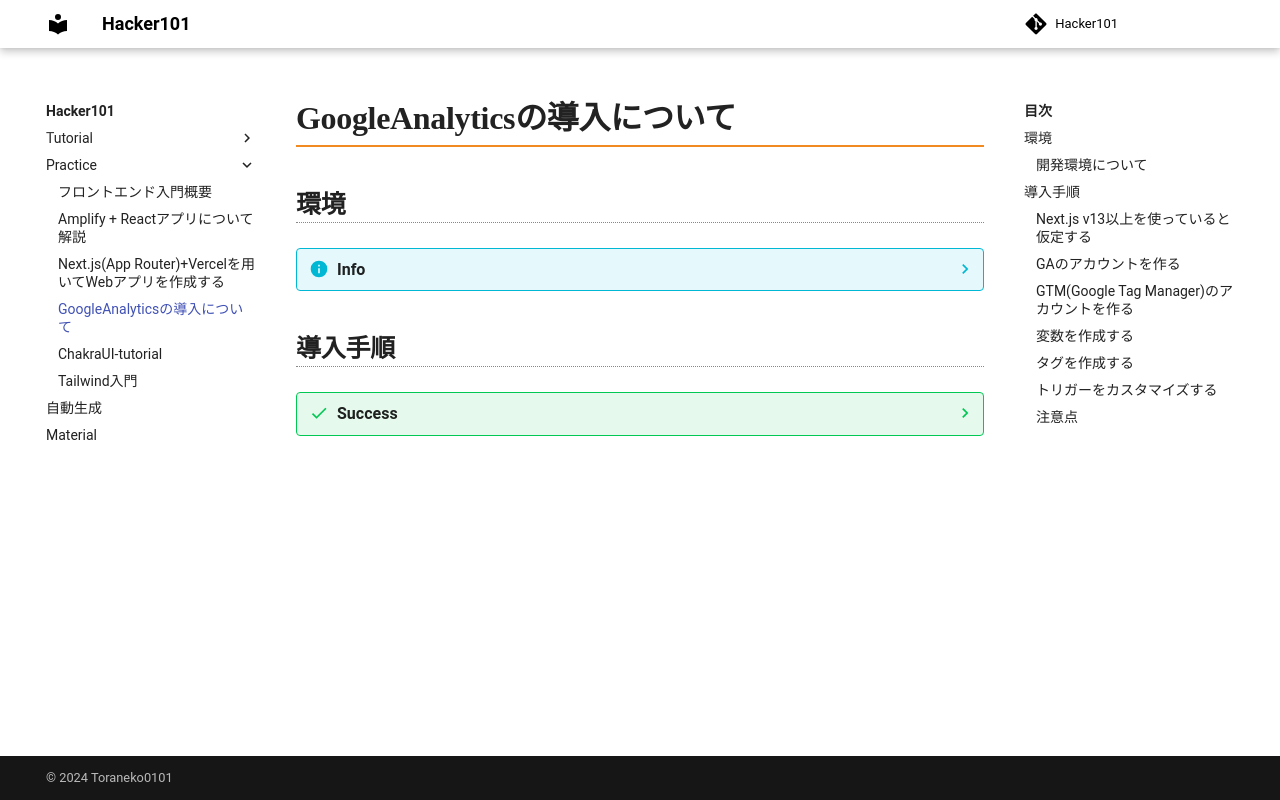

repository: Toraneko0101/hacker101 · page: practice/03_ga.html · generator: mkdocs

# GoogleAnalyticsの導入について

## 環境

??? info

    ### 開発環境について

    ```text
    ・React 18
    ・Next.js 14 (13以上必須)
    ・GoogleAnalyticsのアカウント
    ・GoogleTagManagerのアカウント
    ```

## 導入手順

??? success
    ### Next.js v13以上を使っていると仮定する

    ```jsx
    //page routerの場合、_app.jsxに以下の様に記載
    import { GoogleTagManager } from '@next/third-parties/google'

    export default function YourApp(){
        return(
        　<YourAppContents />
          <GoogleTagManager gtmId={GTM_ID} />
        )
    }

    //app routerの場合(工事中)
    ```

    ### GAのアカウントを作る

    ```text
    ・工事中
    ```

    ### GTM(Google Tag Manager)のアカウントを作る

    ```text
    1 無料で使用するを選択

    2 アカウント名、コンテナ名、プラットフォームを選択
    　
    　アカウント名：
        分かりやすい名前を付ける
      コンテナ名：
        イベントを取得したいドメインのドメイン名(https://は除く)を記載
      プラットフォーム：
        ウェブページなら「ウェブ」
    ```

    ### 変数を作成する

    ```text
    ・GTMには「なぜか」document.titleを計測する変数がない
    
    ・しかし、幸いにもユーザ定義変数は簡単に作成できる

    ・変数
      ⇒ユーザ定義変数
      ⇒新規
      ⇒変数のタイプ
      ⇒Javascript変数
      ⇒グローバル変数名
      ⇒document.title
      ⇒保存でOK(今回は変数名をDocument Titleにした)
    
    ・別個の変数を作りたい場合も以上のようにする
    ・複雑な変数を作りたい場合は、カスタムJavascriptが役立つ
    ```

    ### タグを作成する

    ```text
    GA4の表示回数欄に閲覧数を表示させたい場合
    
    <History Changeに基づくイベント>
    
    1つ目のタグ
      1 タグの種類は、Googleアナリティクス:GA4 イベント
      2 測定IDに、GA4のG-**********(自身のID)を記載
      3 イベントパラメータにpage_view : {{Document Title}}
      4 トリガーに「履歴の変更」を選ぶ

    2つ目のタグ
      1 タグの種類はGoogleタグ
      2 タグIDはGA4のG-**********を記載
      3 設定パラメータの構成パラメータに以下を記載
        send_page_view : true
        page_title : {{Document Title}}
        page_location: {{Page Path}}
    
    1つ目のタグに戻る
      1 タグの順序付けで、○○が発効した後にタグを配信にcheck
      2 クリーンアップタグに2つ目のタグを登録
      3 1つ目のタグが、配信できなかった場合や一時停止と
        なっている場合には配信しないでくださいにcheck
    
    <Window Loadedに基づくイベント>
      ・初回読み込みの時は、History Changeが発効しないので
        別個で設定する
    
      ・2つタグを設定し、紐づけるのは同じ
      ・トリガーには、ウィンドウの読み込みを選択する
    ```

    ### トリガーをカスタマイズする

    ```text
    ・一部のページだけのイベントを取得したい場合がある

    ・その場合は、トリガーの設定で、
      トリガーの発生場所を選択する
    
    ・たとえば「ウィンドウの読み込み」トリガーで
      以下の様にすれば、/news/3のようなページで
      リロードを行った際、イベントは発火しなくなる

      PagePath 正規表現に一致しない /news/.+

    ```

    ### 注意点

    ```text
    ・Historyは、ページ遷移後に発火する。
    ・つまり、現在、/news/1ページにいるとして、
      別ページに遷移した段階で、/news/1の閲覧回数がカウント
      される。
    
    ・/news/1ページを開いた状態で、タブを閉じた場合、
      このページの閲覧回数はカウントされない
    
    ・ページを開いた瞬間にカウントさせようとすると、
      リロード時に二重取得される
    
    ・トリガーには、All Pagesというあたかもページ遷移時に
      役立ちそうなものがあるが、これはリロード時、
      ドメインへの初回訪問時にしか発火しない(Next.js)
    
    ・これはNext.jsが共通レイアウトを用い、
      ページが完全に読み込まれることを防いでいるためである
      (そのため、現状All Pagesは使い物にならなかった)
      
    ```
